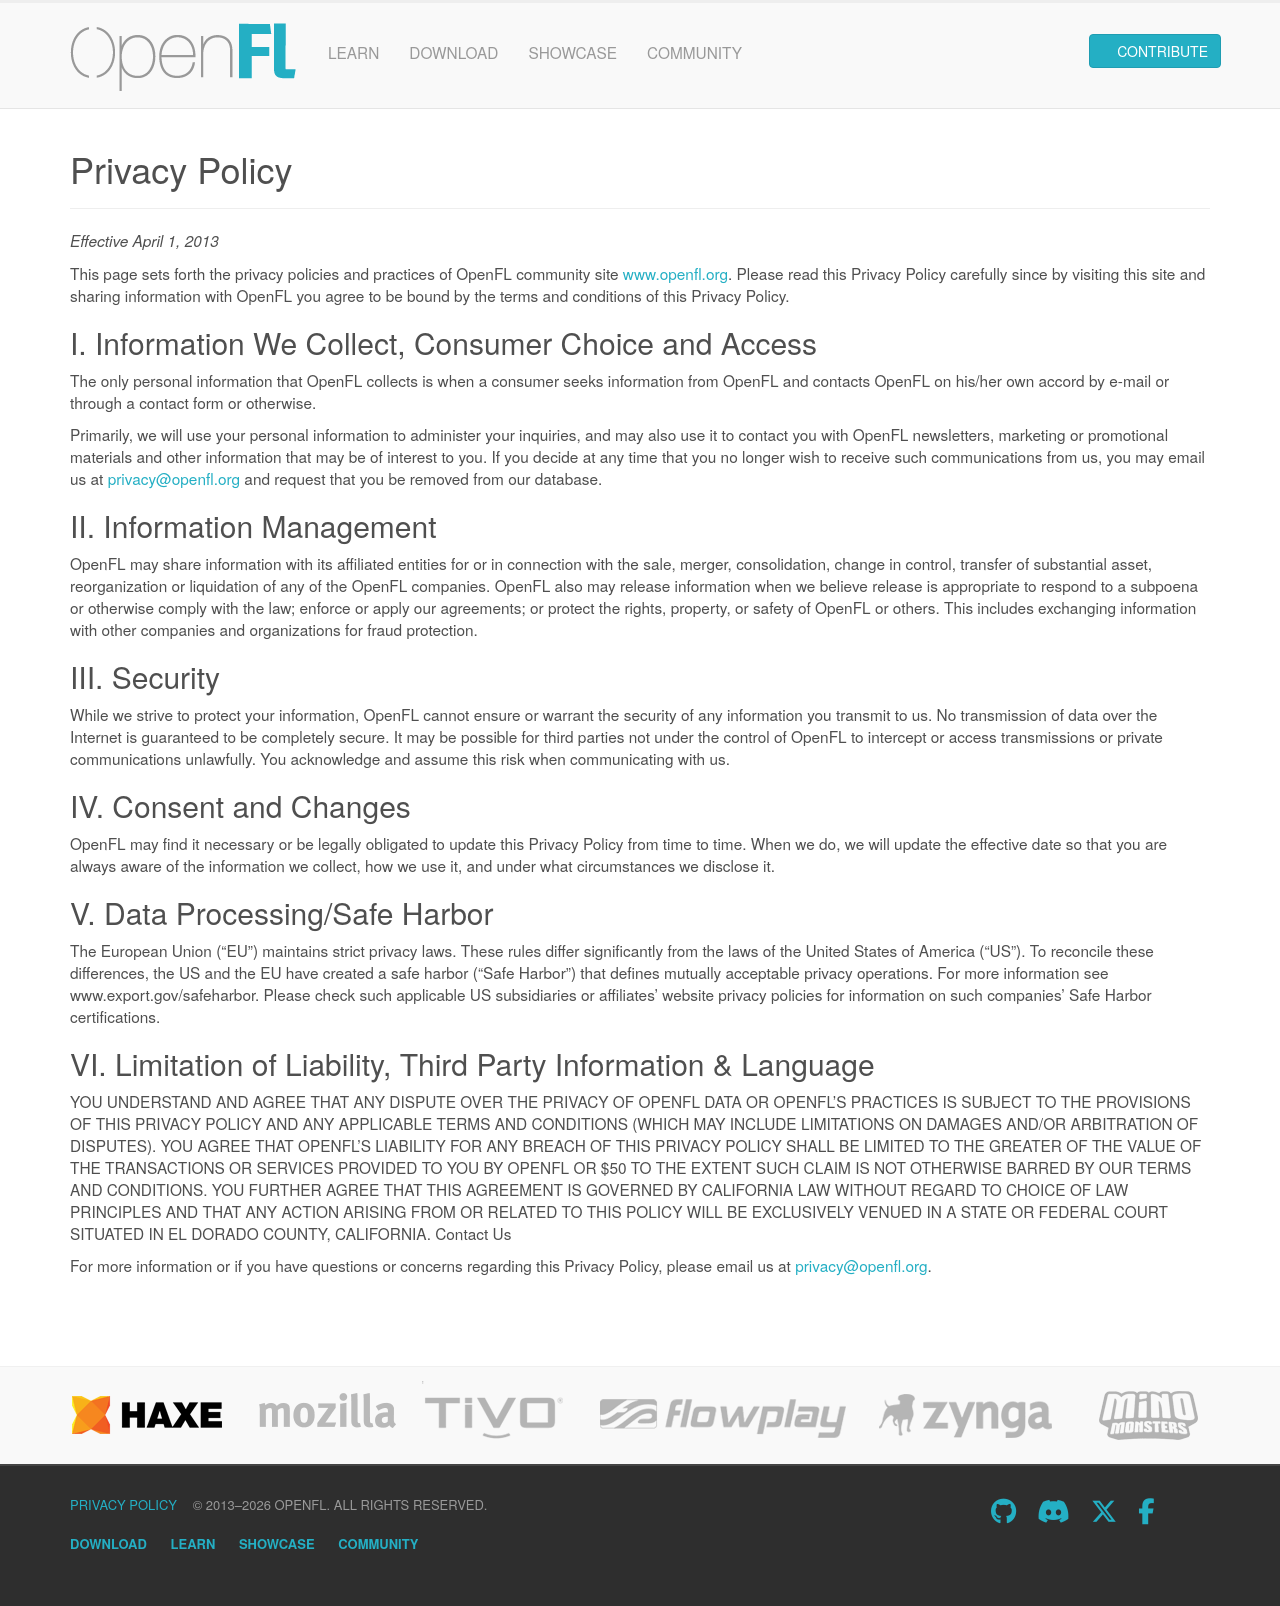

repository: openfl/www.openfl.org · page: privacy/index.html · generator: jekyll

---
layout: default-header
title: Privacy Policy
permalink: privacy/
---

_Effective April 1, 2013_

This page sets forth the privacy policies and practices of OpenFL community site [www.openfl.org](https://www.openfl.org). Please read this Privacy Policy carefully since by visiting this site and sharing information with OpenFL you agree to be bound by the terms and conditions of this Privacy Policy.

## I. Information We Collect, Consumer Choice and Access

The only personal information that OpenFL collects is when a consumer seeks information from OpenFL and contacts OpenFL on his/her own accord by e-mail or through a contact form or otherwise.

Primarily, we will use your personal information to administer your inquiries, and may also use it to contact you with OpenFL newsletters, marketing or promotional materials and other information that may be of interest to you. If you decide at any time that you no longer wish to receive such communications from us, you may email us at [privacy@openfl.org](mailto:privacy@openfl.org) and request that you be removed from our database.

## II. Information Management

OpenFL may share information with its affiliated entities for or in connection with the sale, merger, consolidation, change in control, transfer of substantial asset, reorganization or liquidation of any of the OpenFL companies. OpenFL also may release information when we believe release is appropriate to respond to a subpoena or otherwise comply with the law; enforce or apply our agreements; or protect the rights, property, or safety of OpenFL or others. This includes exchanging information with other companies and organizations for fraud protection.

## III. Security

While we strive to protect your information, OpenFL cannot ensure or warrant the security of any information you transmit to us. No transmission of data over the Internet is guaranteed to be completely secure. It may be possible for third parties not under the control of OpenFL to intercept or access transmissions or private communications unlawfully. You acknowledge and assume this risk when communicating with us.

## IV. Consent and Changes

OpenFL may find it necessary or be legally obligated to update this Privacy Policy from time to time. When we do, we will update the effective date so that you are always aware of the information we collect, how we use it, and under what circumstances we disclose it.

## V. Data Processing/Safe Harbor

The European Union ("EU") maintains strict privacy laws. These rules differ significantly from the laws of the United States of America (“US”). To reconcile these differences, the US and the EU have created a safe harbor (“Safe Harbor”) that defines mutually acceptable privacy operations. For more information see www.export.gov/safeharbor. Please check such applicable US subsidiaries or affiliates’ website privacy policies for information on such companies’ Safe Harbor certifications.

## VI. Limitation of Liability, Third Party Information & Language

YOU UNDERSTAND AND AGREE THAT ANY DISPUTE OVER THE PRIVACY OF OPENFL DATA OR OPENFL'S PRACTICES IS SUBJECT TO THE PROVISIONS OF THIS PRIVACY POLICY AND ANY APPLICABLE TERMS AND CONDITIONS (WHICH MAY INCLUDE LIMITATIONS ON DAMAGES AND/OR ARBITRATION OF DISPUTES). YOU AGREE THAT OPENFL'S LIABILITY FOR ANY BREACH OF THIS PRIVACY POLICY SHALL BE LIMITED TO THE GREATER OF THE VALUE OF THE TRANSACTIONS OR SERVICES PROVIDED TO YOU BY OPENFL OR $50 TO THE EXTENT SUCH CLAIM IS NOT OTHERWISE BARRED BY OUR TERMS AND CONDITIONS. YOU FURTHER AGREE THAT THIS AGREEMENT IS GOVERNED BY CALIFORNIA LAW WITHOUT REGARD TO CHOICE OF LAW PRINCIPLES AND THAT ANY ACTION ARISING FROM OR RELATED TO THIS POLICY WILL BE EXCLUSIVELY VENUED IN A STATE OR FEDERAL COURT SITUATED IN EL DORADO COUNTY, CALIFORNIA.
Contact Us

For more information or if you have questions or concerns regarding this Privacy Policy, please email us at [privacy@openfl.org](mailto:privacy@openfl.org).
